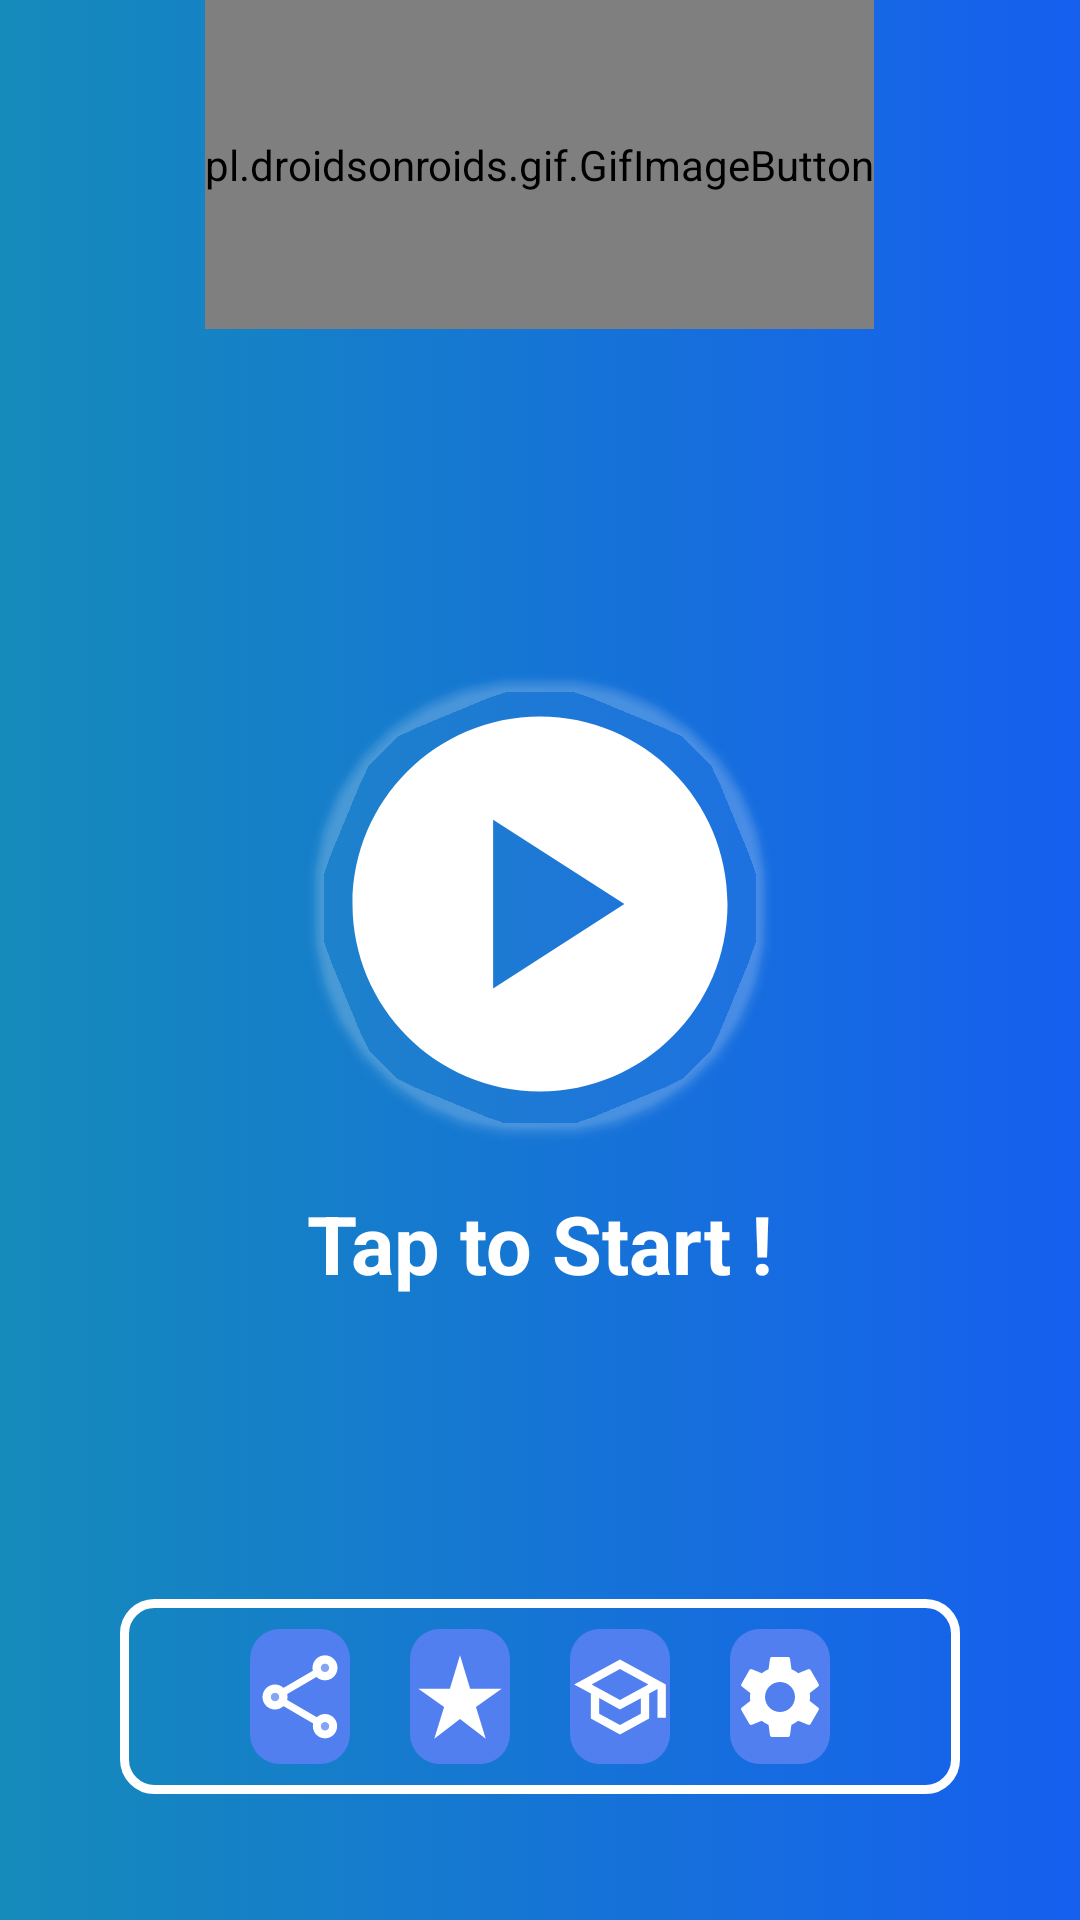

Write the Android layout XML for this screen, with the resource values it uses.
<!-- AndroidManifest.xml: application theme Theme.Puzzle15 -->
<!-- res/layout/activity_game_entry.xml -->
<?xml version="1.0" encoding="utf-8"?>
<LinearLayout xmlns:android="http://schemas.android.com/apk/res/android"
    xmlns:app="http://schemas.android.com/apk/res-auto"
    xmlns:tools="http://schemas.android.com/tools"
    android:layout_width="match_parent"
    android:layout_height="match_parent"
    android:background="@drawable/gradient"
    android:gravity="center"
    android:orientation="vertical"
    tools:context=".ActivityGameEntry">


        <pl.droidsonroids.gif.GifImageButton
            android:id="@+id/logoId"
            android:layout_width="wrap_content"
            android:layout_height="0dp"
            android:layout_centerHorizontal="true"
            android:layout_marginLeft="20dp"
            android:layout_marginRight="20dp"
            android:layout_marginBottom="30dp"
            android:layout_weight="1"
            android:background="@drawable/gradient"
            android:scaleType="centerInside"
            android:src="@drawable/gif4" />


    <LinearLayout
        android:id="@+id/logo"
        android:layout_width="match_parent"
        android:layout_height="0dp"
        android:layout_weight="3"
        android:paddingTop="70dp"
        android:gravity="center"
        android:orientation="vertical">

        <androidx.cardview.widget.CardView
            android:id="@+id/start_game"
            android:layout_width="wrap_content"
            android:layout_height="wrap_content"
            android:outlineAmbientShadowColor="#FFFFFF"
            android:outlineSpotShadowColor="#FFFFFF"
            app:cardBackgroundColor="#00FFFFFF"
            app:cardCornerRadius="70dp"
            tools:targetApi="p">

            <ImageView
                android:layout_width="wrap_content"
                android:layout_height="wrap_content"
                android:background="#00000000"
                android:src="@drawable/play" />

        </androidx.cardview.widget.CardView>
        <TextView
            android:layout_width="wrap_content"
            android:layout_height="wrap_content"
            android:text="Tap to Start !"
            android:textSize="27sp"
            android:textColor="@color/white"
            android:textStyle="bold"
            android:layout_margin="20dp"/>

    </LinearLayout>
    <Space
        android:layout_width="0dp"
        android:layout_height="wrap_content"
        android:layout_weight="0.4"/>

    <LinearLayout
        android:layout_width="match_parent"
        android:layout_height="wrap_content"
        android:layout_marginStart="40dp"
        android:layout_marginTop="20dp"
        android:layout_marginEnd="40dp"
        android:layout_marginBottom="20dp"
        android:background="@drawable/statusbarline2"
        android:orientation="horizontal">

        <Space
            android:layout_width="0dp"
            android:layout_height="wrap_content"
            android:layout_weight="1" />

        <ImageView
            android:id="@+id/rating_game"
            android:layout_width="0dp"
            android:layout_height="wrap_content"
            android:layout_margin="10dp"
            android:layout_weight="1"
            android:background="@drawable/statusbar"
            android:src="@drawable/share_2" />

        <ImageView
            android:id="@+id/about_game"
            android:layout_width="0dp"
            android:layout_height="wrap_content"
            android:layout_margin="10dp"
            android:layout_weight="1"
            android:background="@drawable/statusbar"
            android:gravity="start"
            android:src="@drawable/rating_game" />

        <ImageView
            android:id="@+id/practice_game"
            android:layout_width="0dp"
            android:layout_height="wrap_content"
            android:layout_margin="10dp"
            android:layout_weight="1"
            android:background="@drawable/statusbar"
            android:gravity="start"
            android:src="@drawable/practice" />

        <ImageView
            android:id="@+id/settings_game"
            android:layout_width="0dp"
            android:layout_height="wrap_content"
            android:layout_margin="10dp"
            android:layout_weight="1"
            android:background="@drawable/statusbar"
            android:src="@drawable/settings_icon" />

        <Space
            android:layout_width="0dp"
            android:layout_height="wrap_content"
            android:layout_weight="1" />


    </LinearLayout>
<Space
    android:layout_width="0dp"
    android:layout_height="wrap_content"
    android:layout_weight="0.2"/>

</LinearLayout>
<!-- resources referenced by this layout -->
<resources>
  <color name="white">#FFFFFFFF</color>
  <!-- drawable gradient (drawable) -->
  <?xml version="1.0" encoding="utf-8"?>
  <selector xmlns:android="http://schemas.android.com/apk/res/android">
  
      <item>
          <shape>
              <gradient
                  android:startColor="#47CCC0"
                  android:centerColor="#158BBA"
                  android:endColor="#165FEF" android:centerX="0" android:centerY="0"/>
  
          </shape>
      </item>
  </selector>
  <!-- drawable play (drawable) -->
  <vector android:height="150dp" android:tint="#FFFFFF"
      android:viewportHeight="24" android:viewportWidth="24"
      android:width="150dp" xmlns:android="http://schemas.android.com/apk/res/android">
      <path android:fillColor="@android:color/white" android:pathData="M12,2C6.48,2 2,6.48 2,12s4.48,10 10,10s10,-4.48 10,-10S17.52,2 12,2zM9.5,16.5v-9l7,4.5L9.5,16.5z"/>
  </vector>
  <!-- drawable practice (drawable) -->
  <vector android:height="45dp" android:tint="#FFFFFF"
      android:viewportHeight="24" android:viewportWidth="24"
      android:width="45dp" xmlns:android="http://schemas.android.com/apk/res/android">
      <path android:fillColor="@android:color/white" android:pathData="M12,3L1,9l4,2.18v6L12,21l7,-3.82v-6l2,-1.09L21,17h2L23,9L12,3zM18.82,9L12,12.72 5.18,9 12,5.28 18.82,9zM17,15.99l-5,2.73 -5,-2.73v-3.72L12,15l5,-2.73v3.72z"/>
  </vector>
  <!-- drawable rating_game (drawable) -->
  <vector android:height="45dp" android:tint="#FFFFFF"
      android:viewportHeight="24" android:viewportWidth="24"
      android:width="45dp" xmlns:android="http://schemas.android.com/apk/res/android">
      <path android:fillColor="@android:color/white" android:pathData="M14.43,10l-2.43,-8l-2.43,8l-7.57,0l6.18,4.41l-2.35,7.59l6.17,-4.69l6.18,4.69l-2.35,-7.59l6.17,-4.41z"/>
  </vector>
  <!-- drawable statusbar (drawable) -->
  <?xml version="1.0" encoding="utf-8"?>
  <selector xmlns:android="http://schemas.android.com/apk/res/android">
  
      <item>
          <shape>
              <solid android:color="#517FF0"/>
              <corners
                  android:bottomLeftRadius="10dp"
                  android:bottomRightRadius="10dp"
                  android:topLeftRadius="10dp"
                  android:topRightRadius="10dp" />
          </shape>
      </item>
  </selector>
  <!-- drawable statusbarline2 (drawable) -->
  <?xml version="1.0" encoding="utf-8"?>
  <selector xmlns:android="http://schemas.android.com/apk/res/android">
  
      <item>
          <shape>
              <stroke android:color="#FFFFFF" android:width="3dp"/>
              <corners
                  android:bottomLeftRadius="10dp"
                  android:bottomRightRadius="10dp"
                  android:topLeftRadius="10dp"
                  android:topRightRadius="10dp" />
          </shape>
      </item>
  </selector>
  <style name="Theme.Puzzle15" parent="Theme.MaterialComponents.DayNight.NoActionBar">
          
          <item name="colorPrimary">@color/black</item>
          <item name="colorPrimaryVariant">@color/purple_700</item>
          <item name="colorOnPrimary">@color/white</item>
          
          <item name="colorSecondary">@color/teal_200</item>
          <item name="colorSecondaryVariant">@color/teal_700</item>
          <item name="colorOnSecondary">@color/purple_200</item>
          
          <item name="android:statusBarColor">#26A1FF</item>
          
      </style>
  <color name="black">#FF000000</color>
  <color name="purple_700">#FF3700B3</color>
  <color name="teal_200">#FF03DAC5</color>
  <color name="teal_700">#FF018786</color>
  <color name="purple_200">#FFBB86FC</color>
</resources>
